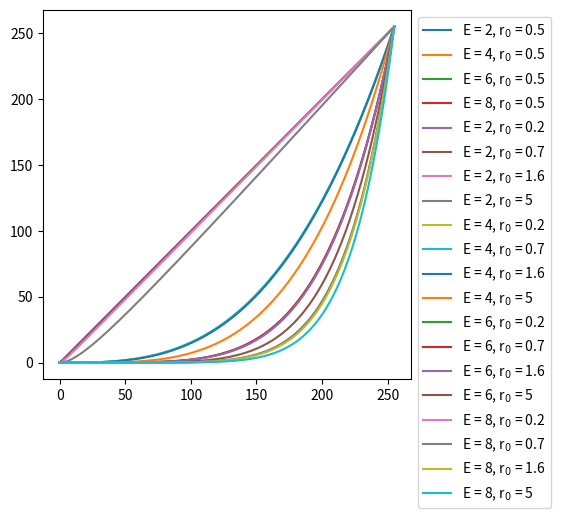

Python code for this plot:
import numpy as np
import matplotlib.pyplot as plt 


# Task 4a
print("\n Task 4a")

def s_curve_transformation(r, r_zero, E):
    return((r/r_zero)**E/(1+(r/r_zero**E)))

values_of_E = [2,4,6,8]
r_zero = 0.5
r = np.linspace(0,1,100)

for E_param in values_of_E:
    
    plt.plot(r, s_curve_transformation(r, r_zero, E_param), label = "E = {}, r$_0$ = {}".format(E_param, r_zero) )
    
plt.legend(loc = "best")
plt.show()


# Task 4b
print("\n Task 4b")

def s_curve_transformation_rgbrange(r, r_zero, E):
    alpha = 255/max((r/r_zero)**E/(1+(r/r_zero**E)))
    return(alpha*(r/r_zero)**E/(1+(r/r_zero**E)))

r = np.linspace(0,255,255)
r_zero_values = [0.2,0.7,1.6,5]


for E_param in values_of_E:
    for r_zero in r_zero_values:
        plt.plot(r, s_curve_transformation_rgbrange(r, r_zero, E_param), label = "E = {}, r$_0$ = {}".format(E_param, r_zero) )
    
plt.legend(loc = "best", bbox_to_anchor=(1, 1))
plt.subplots_adjust(right=0.7)
plt.show()

